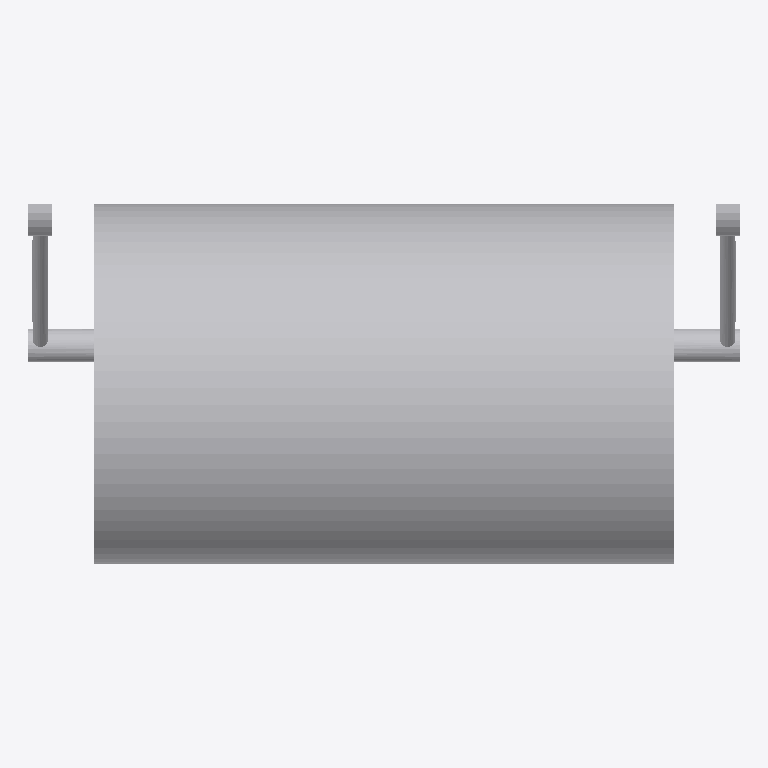
Plan cut of the same IFC building model at storey 'Port De Barcelona' (level 0.00 m, cut at 1.40 m), seen from above with north up, elements coloured by IFC class: 1 other element (light grey). No cut surface shows.
Extent 1.8 m × 0.9 m × 1.6 m (x, y, z). Storeys (1): Port De Barcelona at 0.00 m. Elements (1): 1 IfcFurnishingElement.

HEADER;
FILE_DESCRIPTION(('ViewDefinition [CoordinationView_V2.0]'),'2;1');
FILE_NAME('','',(''),(''),'','','');
FILE_SCHEMA(('IFC2X3'));
ENDSEC;
DATA;
#105=IFCPROJECT('34UKVHeH5CHvrwyycS_2aZ',$,'Port De Barcelona',$,$,'Port De Barcelona','Port De Barcelona',(#97),#92);
#130=IFCSITE('34UKVHeH5CHvrwyycS_2aX',$,'Default',$,$,#127,$,$,.ELEMENT.,(42,21,31,181945),(-71,-3,-24,-263305),0.0,$,$);
#115=IFCBUILDING('34UKVHeH5CHvrwyycS_2aY',$,'Port De Barcelona',$,$,#32,$,'Port De Barcelona',.ELEMENT.,$,$,$);
#124=IFCBUILDINGSTOREY('34UKVHeH5CHvrwyybZ1_NS',$,'Port De Barcelona',$,'Level:8mm Head',#122,$,'Port De Barcelona',.ELEMENT.,0.0);
#6910=IFCFURNISHINGELEMENT('3bIPoWbR58Z8nPu7bRXsIF',$,'APBCN-POR-EQP-Defensa_Cilindro:Tipo1:282947',$,'APBCN-POR-EQP-Defensa_Cilindro:Tipo1',#6908,#6903,'282947');
ENDSEC;
